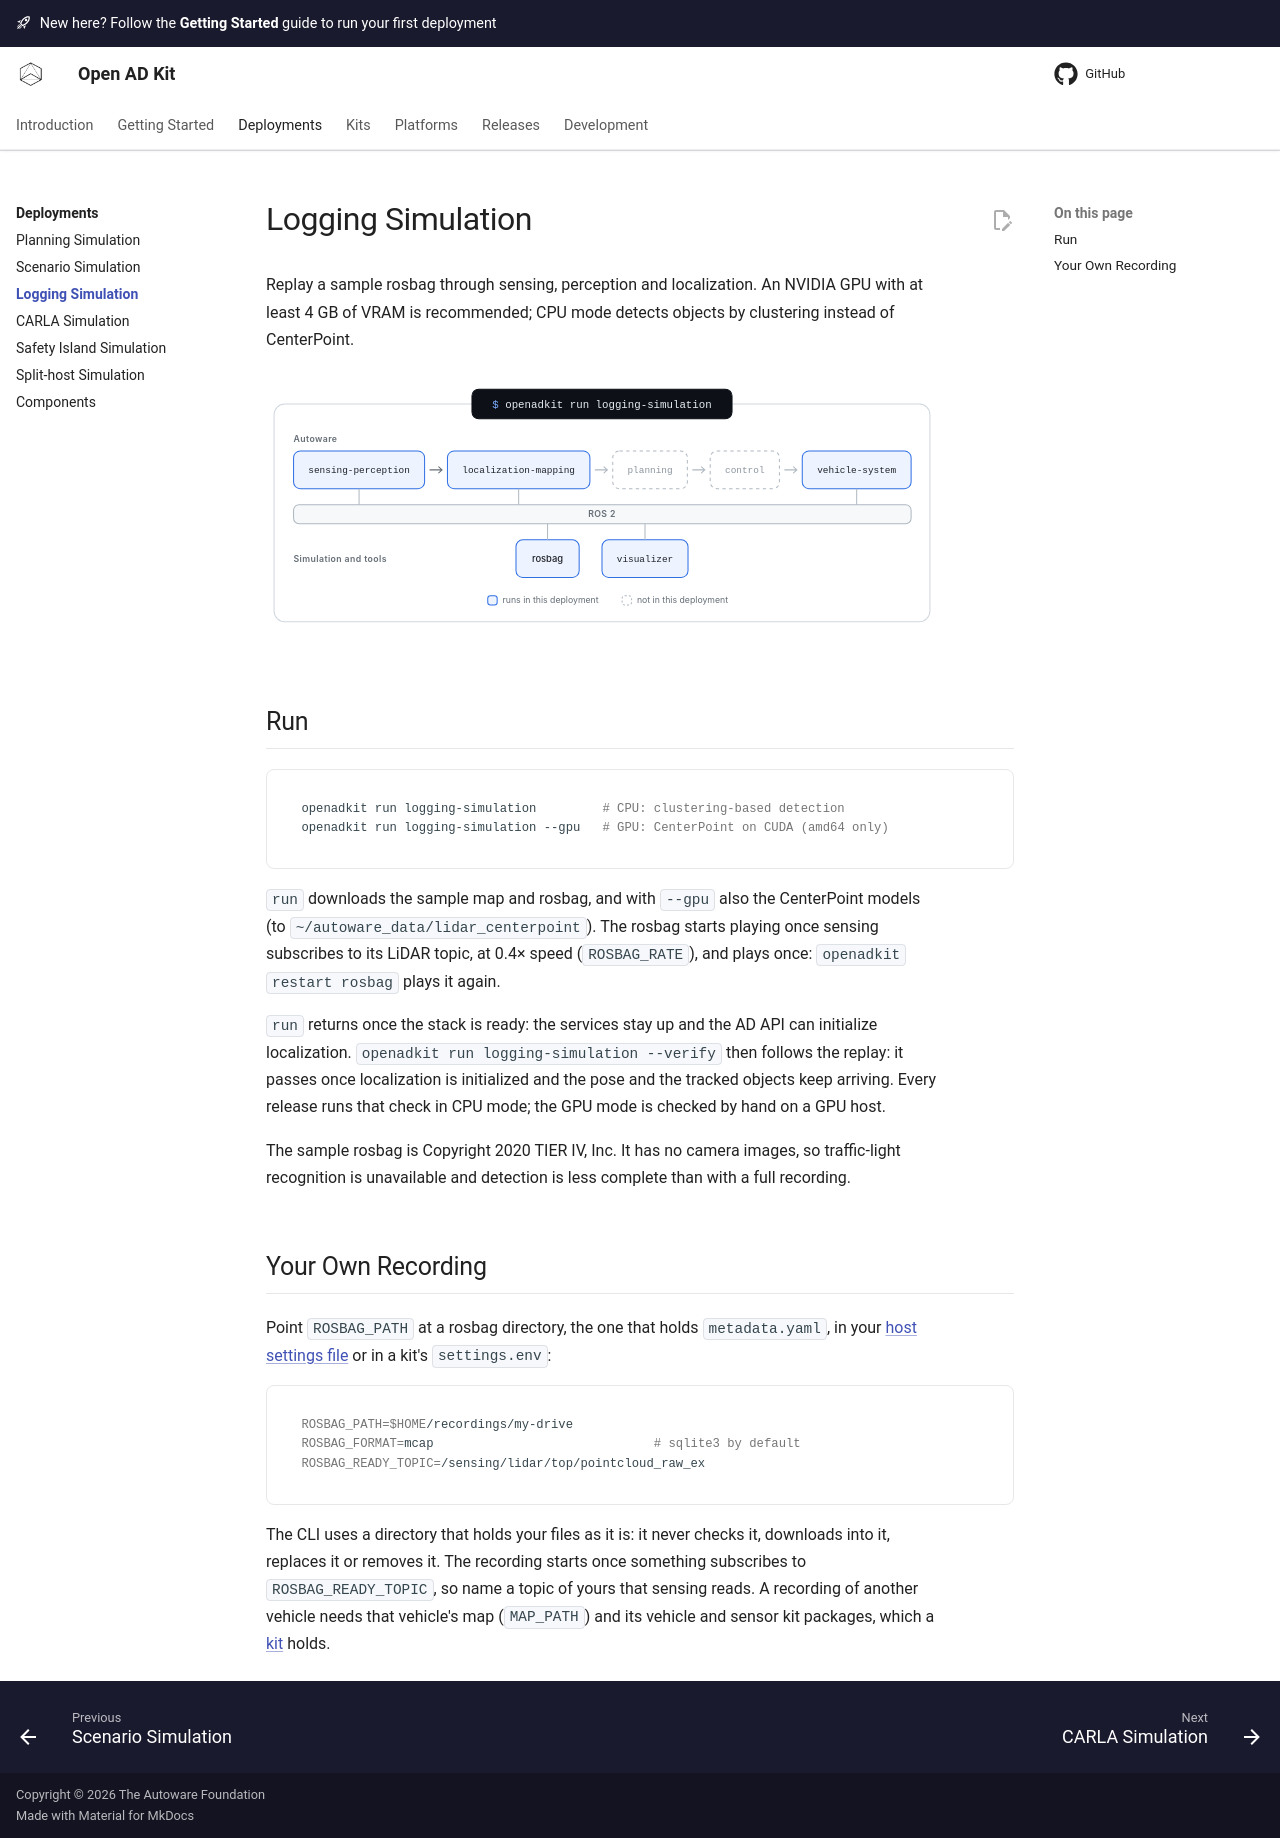

repository: autowarefoundation/openadkit · page: deployments/logging-simulation/index.html · generator: mkdocs

# Logging Simulation

Replays recorded sensor data through Autoware's sensing, perception and
localization. See the
[canonical documentation](https://autowarefoundation.github.io/openadkit/deployments/logging-simulation/).

```bash
cd ../..
./openadkit run logging-simulation
```

GPU:

```bash
cd ../..
./openadkit setup --gpu
./openadkit run logging-simulation --gpu
```

The CLI downloads the map and rosbag selected by the manifest. CenterPoint
models are fetched only for `./openadkit run logging-simulation --gpu` or
`./openadkit fetch logging-simulation`. Add `--ros-distro jazzy` to select
Jazzy; Humble is the default.
